Run: headless pygame with SDL's dummy video driver; simulated clock (each Clock.tick advances the game by its frame time, no real sleeping); random seed 0; keys injected as events and as key.get_pressed() state; no mouse input.
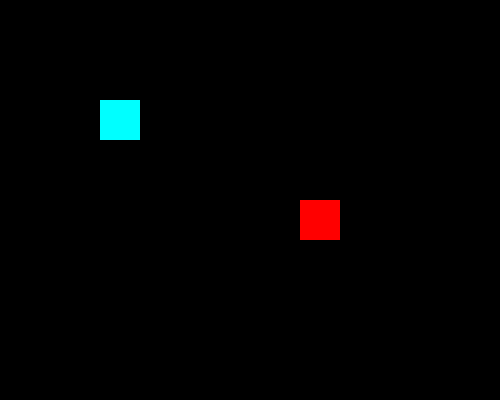
Frame 1 of 4 · flips 1–60 · no input
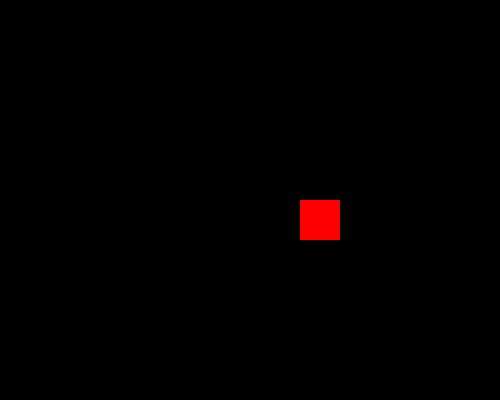
Frame 2 of 4 · flips 61–180 · tapped SPACE, RETURN · held RIGHT (→), D
Frame 3 of 4 · flips 181–300 · held DOWN (↓), S · screen unchanged from frame 2, image omitted
Frame 4 of 4 · flips 301–420 · held LEFT (←), A, UP (↑), W · screen same as frame 1, image omitted

The pygame program that drew these frames:

import pygame
pygame.init()
class Sprite(pygame.sprite.Sprite):
    def __init__(self,color,x,y):
        super().__init__()
        self.image=pygame.Surface((40,40))
        self.image.fill(color)
        self.rect=self.image.get_rect(topleft=(x,y))
    def update(self):
        k=pygame.key.get_pressed()
        if k[pygame.K_LEFT]:
            self.rect.x-=5
        if k[pygame.K_RIGHT]:
            self.rect.x+=5 
        if k[pygame.K_UP]:
            self.rect.y-=5 
        if k[pygame.K_DOWN]:
            self.rect.y+=5
screen=pygame.display.set_mode((500,400))
clock=pygame.time.Clock()
Sp1=Sprite(pygame.Color("cyan"),100,100) 
Sp2=Sprite(pygame.Color("red"),300,200)          
sprites=pygame.sprite.Group(Sp1,Sp2)
while True:
    for event in pygame.event.get():
        if event.type==pygame.QUIT:
            pygame.quit
            quit()
    Sp1.update()
    screen.fill(pygame.Color("black"))
    sprites.draw(screen)
    pygame.display.flip()
    clock.tick(60)
